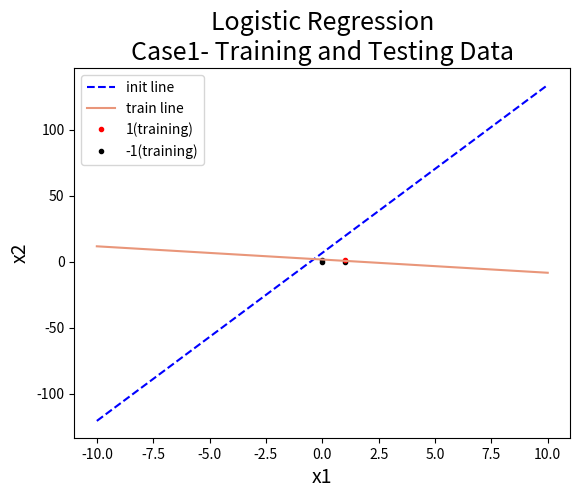

Reproduce this figure in Python.
import numpy as np  # import numpy # ndarray會用到
import matplotlib.pyplot as plt #畫圖會用到
import random


#testing case 
Case1_Data = np.array([(
(1, 0, 0), 0), 
((1, 0, 1), 0), 
((1, 1, 0), 0), 
((1, 1, 1), 1)],dtype=object)

#隨機產生W
W = np.random.randn(3)

#### Logistic Regression
# Stochastic version
def cross_entropy_error(j): #傳入x0 x1 x2 y
	temp = -(j[1] * np.log(sigmoid(j[0])) + (1 - j[1]) * np.log(1-sigmoid(j[0]))) #-(yln(yhead)+(1-y)ln(1-yhead))
	if temp >= 0.5:
		return 1 #錯誤率太高 要重做
	else:
		return 0

def sigmoid(z): #傳入x0 x1 x2
	global W
	temp2 = np.dot(W, z)
	return 1 / (1+np.exp(-temp2))

def original_error_function(j):#傳入x0 x1 x2 y
	return np.power(sigmoid(j[0]), j[1]) * np.power((1-sigmoid(j[0])), (1-j[1]))

#畫initial line
x = np.linspace(-10, 10, 100) # x的範圍是-10~10間 共100個點
y = (-W[0]-W[1]* x) / W[2] # 各個x對應的y的值
initial_line, = plt.plot(x,y, color='blue', linestyle='--')

eta = 0.1 #learning rate
epoch = 0; #世代數
tau = 0.9
sum_sqerror = 0
while (sum_sqerror / len(Case1_Data)) < tau and epoch < 10000:
	sum_sqerror = 0
	for i in Case1_Data: # Case1_Data每個都做一遍
		sum_sqerror += original_error_function(i)
		W = W + eta * np.dot((i[1]-sigmoid(i[0])), i[0]) # 調整W
			
	epoch += 1
	print("W: \n", W)
	print("epoch: ", epoch)
print("The adjusted value of w0, w1, w2 is: \n", W)
print("The epoch is: ", epoch)


####畫圖
#x,y軸範圍
#plt.xlim([-20, 20])
#plt.ylim([-20, 20])
plt.title("Logistic Regression\nCase1- Training and Testing Data", fontsize=18)
plt.xlabel("x1", fontsize=14)
plt.ylabel("x2", fontsize=14)
# 印出所有的點
for i in Case1_Data:
	if i[1] == 1:
		red_dot, = plt.plot(i[0][1], i[0][2],  'r.') # 紅色的點點
	else:
		black_dot, = plt.plot(i[0][1], i[0][2], 'k.') # 黑色的點點

# 畫線
x = np.linspace(-10, 10, 100) # x的範圍是-10~10間 共100個點
y = (-W[0]-W[1]* x) / W[2] # 各個x對應的y的值
finished_line, = plt.plot(x,y, color='darksalmon')

plt.legend(handles=[initial_line, finished_line, red_dot, black_dot], labels = ['init line', 'train line', '1(training)', '-1(training)'], loc='best')

plt.show() # 顯示圖表

